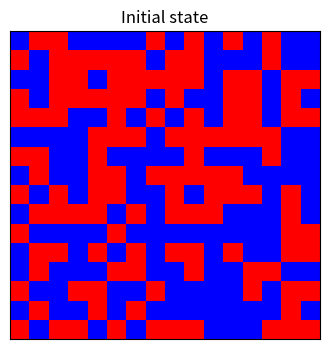

Here is the Python script that generated this plot:
import numpy as np
import matplotlib.pyplot as plt

def initialize(N, random='yes'):
    '''Setting initial condition by assigning random spins'''
    if random == 'yes':
        state = 2*np.random.randint(2, size=(N,N))-1
    else:
        state = np.ones([N,N])
    return state

def plot_state(state, ax, title_str):
    w, h = state.shape
    X, Y = np.meshgrid(range(w), range(h))
    plt.xticks([])
    plt.yticks([])
    ax.pcolormesh(X, Y, state, cmap=plt.cm.bwr)
    plt.title(title_str)
    
def compute_magnetization(state):
	#TO DO
	return 

def compute_energy(state):
	#TO DO
	return state
	
def mcstep(state, one_over_temp=1.):
	#TO DO
	return 1
	
state = initialize(16, random='yes')
plt.figure(figsize=(4,4))
ax = plt.subplot(111)
plot_state(state, ax, 'Initial state')
plt.show()